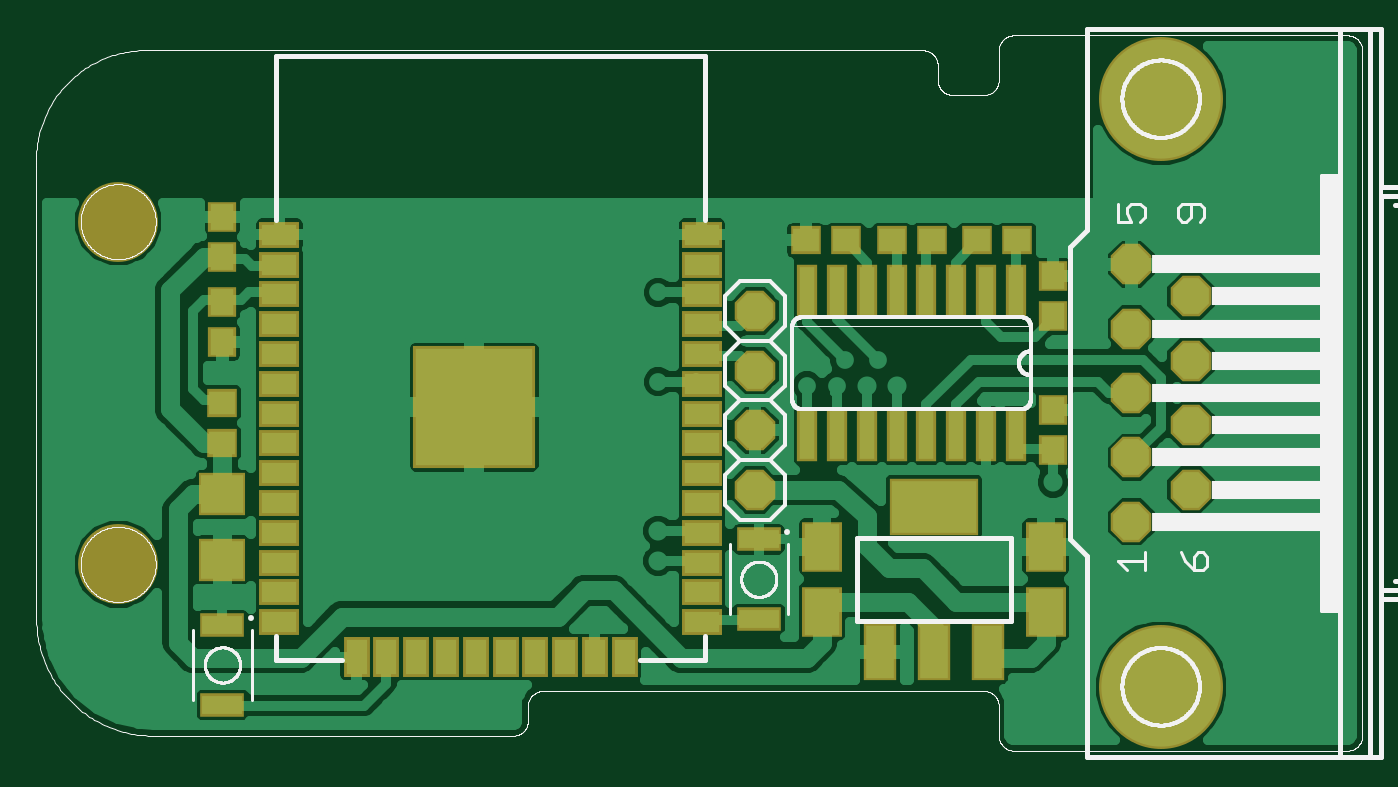
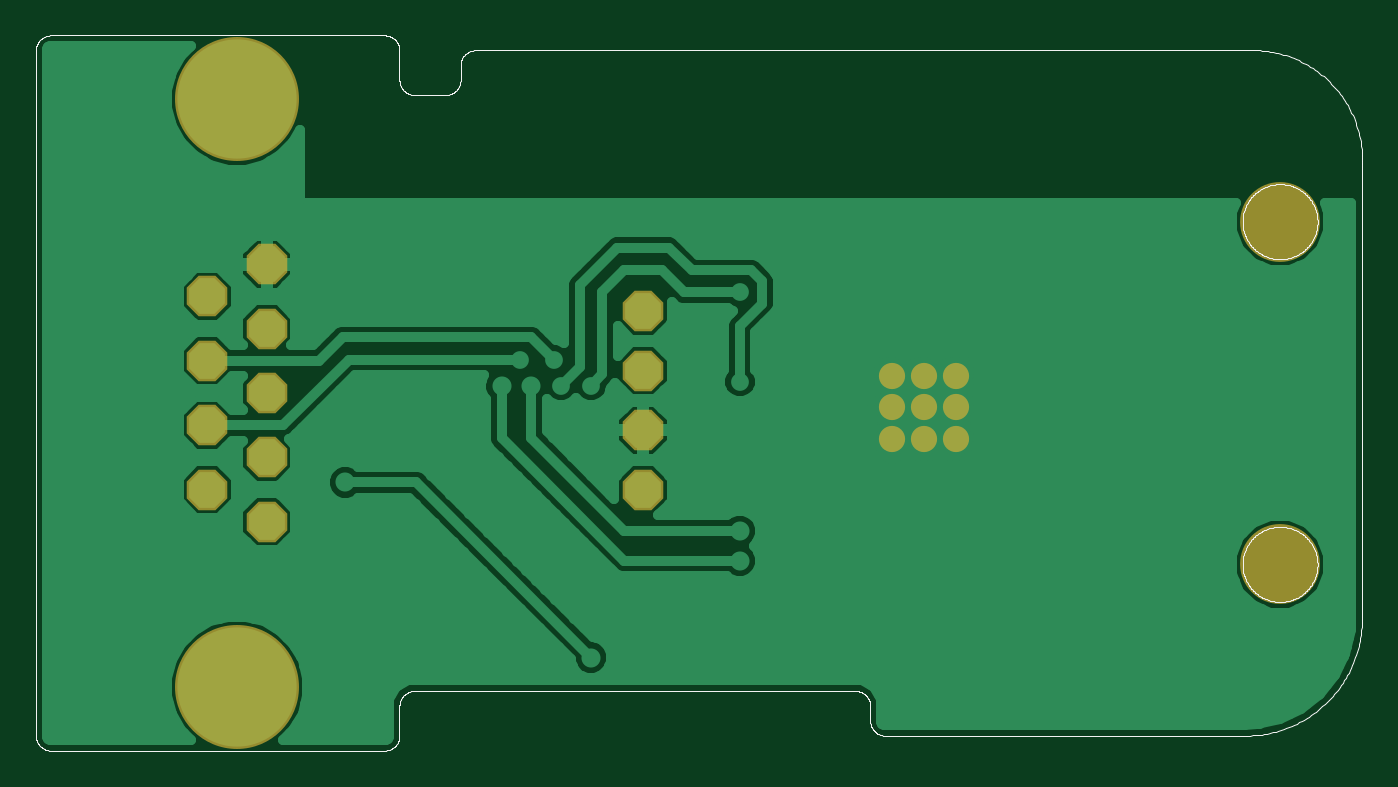
Circuit board: 7 layer files. Board 55.6 x 29.6 mm.
- top_copper: SerialChiller.cmp (47874 bytes)
- drill: SerialChiller.drd (1411 bytes)
- top_silk: SerialChiller.plc (49844 bytes)
- bottom_silk: SerialChiller.pls (22063 bytes)
- bottom_copper: SerialChiller.sol (28578 bytes)
- top_mask: SerialChiller.stc (2861 bytes)
- bottom_mask: SerialChiller.sts (735 bytes)

=== top_copper: SerialChiller.cmp (47874 bytes, source omitted) ===
=== drill: SerialChiller.drd ===
%
M48
M72
T01C0.01000
T02C0.01378
T03C0.01600
T04C0.04000
T05C0.12598
T06C0.13000
%
T01
X27425Y19300
X47425Y32425
X64300Y33675
X64300Y18675
X93675Y14300
X119925Y19925
X110550Y28675
X120550Y33675
X137425Y34300
X151175Y20550
X177425Y39300
X186800Y14925
X227425Y18050
X227425Y66800
X191125Y97975
X187375Y97975
X183625Y97975
X179875Y97975
X176125Y97975
X172375Y97975
X168625Y97975
X164875Y97975
X161125Y97975
X157375Y97975
X153625Y97975
X149875Y97975
X146125Y97975
X142375Y97975
X138625Y97975
X134875Y97975
X131175Y98050
X127425Y98050
X123675Y98050
X119925Y98050
X116175Y98050
X112425Y98050
X108675Y98050
X104925Y98050
X101175Y98050
X97425Y98050
X93675Y98050
X89925Y98050
X86175Y98050
X82425Y98050
X78675Y98050
X74925Y98050
X71175Y98050
X67425Y98050
X63675Y98050
X59925Y98050
X56175Y98050
X52425Y98050
X42425Y98050
X38675Y98050
X47425Y70550
X27425Y66800
X227425Y115550
T02
X157425Y72425
X151800Y72425
X150550Y68050
X145550Y68050
X120550Y68675
X120550Y83675
T03
X94984Y69743
X89669Y69743
X84354Y69743
X84354Y64428
X89669Y64428
X94984Y64428
X94984Y59113
X89669Y59113
X84354Y59113
X120550Y43675
X120550Y38675
X145550Y22425
X186800Y51800
X160550Y68050
X155550Y68050
T04
X136813Y70550
X136813Y60550
X136813Y50550
X136813Y80550
X199925Y77600
X209925Y72200
X199925Y66800
X209925Y61400
X199925Y56000
X209925Y50600
X199925Y45200
X209925Y83000
X199925Y88400
T05
X29925Y95550
X29925Y38050
T06
X204925Y17500
X204925Y116100
M30

=== top_silk: SerialChiller.plc (49844 bytes, source omitted) ===
=== bottom_silk: SerialChiller.pls (22063 bytes, source omitted) ===
=== bottom_copper: SerialChiller.sol (28578 bytes, source omitted) ===
=== top_mask: SerialChiller.stc ===
G75*
%MOIN*%
%OFA0B0*%
%FSLAX25Y25*%
%IPPOS*%
%LPD*%
%AMOC8*
5,1,8,0,0,1.08239X$1,22.5*
%
%ADD10C,0.13398*%
%ADD11R,0.05131X0.04737*%
%ADD12R,0.04737X0.05131*%
%ADD13R,0.03400X0.08800*%
%ADD14OC8,0.06800*%
%ADD15C,0.20800*%
%ADD16R,0.06706X0.04343*%
%ADD17R,0.04343X0.06706*%
%ADD18C,0.04400*%
%ADD19R,0.20485X0.20485*%
%ADD20R,0.05599X0.09599*%
%ADD21R,0.14973X0.09461*%
%ADD22R,0.06706X0.08477*%
%ADD23R,0.07887X0.07099*%
%ADD24R,0.07493X0.03950*%
D10*
X0029925Y0038050D03*
X0029925Y0095550D03*
D11*
X0047425Y0065146D03*
X0047425Y0058454D03*
X0145329Y0092425D03*
X0152021Y0092425D03*
X0159704Y0092425D03*
X0166396Y0092425D03*
X0174079Y0092425D03*
X0180771Y0092425D03*
D12*
X0186800Y0086396D03*
X0186800Y0079704D03*
X0186800Y0063896D03*
X0186800Y0057204D03*
X0047425Y0075329D03*
X0047425Y0082021D03*
X0047425Y0089704D03*
X0047425Y0096396D03*
D13*
X0145550Y0083900D03*
X0150550Y0083900D03*
X0155550Y0083900D03*
X0160550Y0083900D03*
X0165550Y0083900D03*
X0170550Y0083900D03*
X0175550Y0083900D03*
X0180550Y0083900D03*
X0180550Y0059700D03*
X0175550Y0059700D03*
X0170550Y0059700D03*
X0165550Y0059700D03*
X0160550Y0059700D03*
X0155550Y0059700D03*
X0150550Y0059700D03*
X0145550Y0059700D03*
D14*
X0136813Y0060550D03*
X0136813Y0070550D03*
X0136813Y0080550D03*
X0136813Y0050550D03*
X0199925Y0045200D03*
X0209925Y0050600D03*
X0199925Y0056000D03*
X0209925Y0061400D03*
X0199925Y0066800D03*
X0209925Y0072200D03*
X0199925Y0077600D03*
X0209925Y0083000D03*
X0199925Y0088400D03*
D15*
X0204925Y0116100D03*
X0204925Y0017500D03*
D16*
X0127858Y0028365D03*
X0127858Y0033365D03*
X0127858Y0038365D03*
X0127858Y0043365D03*
X0127858Y0048365D03*
X0127858Y0053365D03*
X0127858Y0058365D03*
X0127858Y0063365D03*
X0127858Y0068365D03*
X0127858Y0073365D03*
X0127858Y0078365D03*
X0127858Y0083365D03*
X0127858Y0088365D03*
X0127858Y0093365D03*
X0056992Y0093365D03*
X0056992Y0088365D03*
X0056992Y0083365D03*
X0056992Y0078365D03*
X0056992Y0073365D03*
X0056992Y0068365D03*
X0056992Y0063365D03*
X0056992Y0058365D03*
X0056992Y0053365D03*
X0056992Y0048365D03*
X0056992Y0043365D03*
X0056992Y0038365D03*
X0056992Y0033365D03*
X0056992Y0028365D03*
D17*
X0069925Y0022499D03*
X0074925Y0022499D03*
X0079925Y0022499D03*
X0084925Y0022499D03*
X0089925Y0022499D03*
X0094925Y0022499D03*
X0099925Y0022499D03*
X0104925Y0022499D03*
X0109925Y0022499D03*
X0114925Y0022499D03*
D18*
X0094984Y0059113D03*
X0089669Y0059113D03*
X0084354Y0059113D03*
X0084354Y0064428D03*
X0089669Y0064428D03*
X0094984Y0064428D03*
X0094984Y0069743D03*
X0089669Y0069743D03*
X0084354Y0069743D03*
D19*
X0089669Y0064428D03*
D20*
X0157702Y0023349D03*
X0166800Y0023349D03*
X0175898Y0023349D03*
D21*
X0166800Y0047751D03*
D22*
X0148038Y0040963D03*
X0148038Y0030137D03*
X0185562Y0030137D03*
X0185562Y0040963D03*
D23*
X0047425Y0038788D03*
X0047425Y0049812D03*
D24*
X0047425Y0014482D03*
X0047425Y0027868D03*
X0137425Y0028857D03*
X0137425Y0042243D03*
M02*

=== bottom_mask: SerialChiller.sts ===
G75*
%MOIN*%
%OFA0B0*%
%FSLAX25Y25*%
%IPPOS*%
%LPD*%
%AMOC8*
5,1,8,0,0,1.08239X$1,22.5*
%
%ADD10C,0.13398*%
%ADD11OC8,0.06800*%
%ADD12C,0.20800*%
%ADD13C,0.04400*%
D10*
X0029925Y0038050D03*
X0029925Y0095550D03*
D11*
X0136813Y0080550D03*
X0136813Y0070550D03*
X0136813Y0060550D03*
X0136813Y0050550D03*
X0199925Y0045200D03*
X0209925Y0050600D03*
X0199925Y0056000D03*
X0209925Y0061400D03*
X0199925Y0066800D03*
X0209925Y0072200D03*
X0199925Y0077600D03*
X0209925Y0083000D03*
X0199925Y0088400D03*
D12*
X0204925Y0116100D03*
X0204925Y0017500D03*
D13*
X0094984Y0059113D03*
X0089669Y0059113D03*
X0084354Y0059113D03*
X0084354Y0064428D03*
X0089669Y0064428D03*
X0094984Y0064428D03*
X0094984Y0069743D03*
X0089669Y0069743D03*
X0084354Y0069743D03*
M02*

